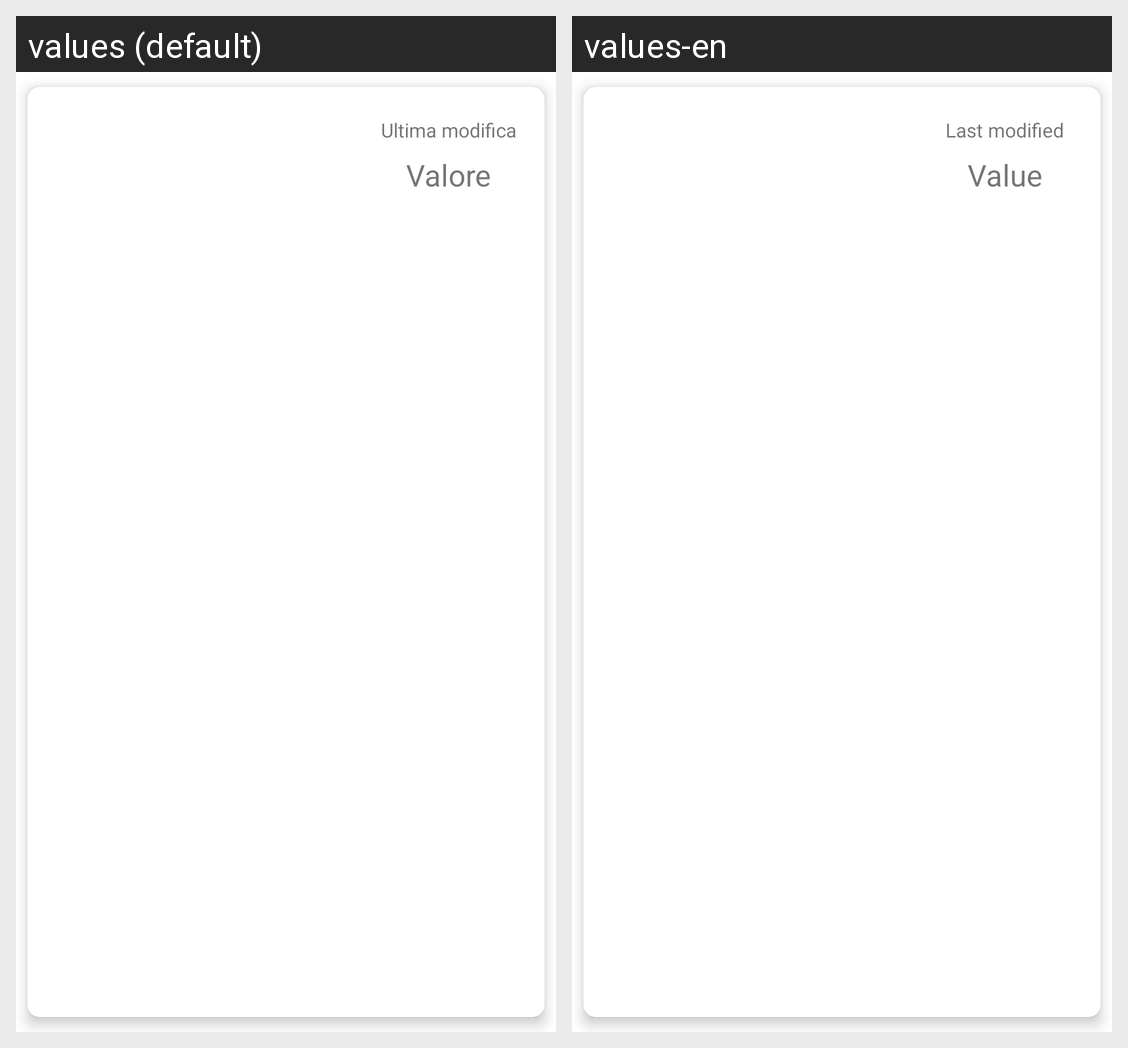

Strings drawn on this Android screen and how each of the app's shown locales translates them:
Android screen res/layout/credentials_status_recyclerview_item.xml rendered under 2 locales, left to right: values (default), values-en. Device: Nexus 5 (rendered at 1080×1920; each locale shown at half size, 540×960, under a caption strip naming it); theme Theme.PasswordManager.
Strings drawn on this screen, with the default value and each locale's value (text and hints the layout hard-codes, and strings that could not be matched under every locale, appear in the picture but are not listed):

last_modify_date
  values: Ultima modifica
  values-en: Last modified

value
  values: Valore
  values-en: Value
